Run: headless pygame with SDL's dummy video driver; simulated clock (each Clock.tick advances the game by its frame time, no real sleeping); random seed 0; keys injected as events and as key.get_pressed() state; no mouse input.
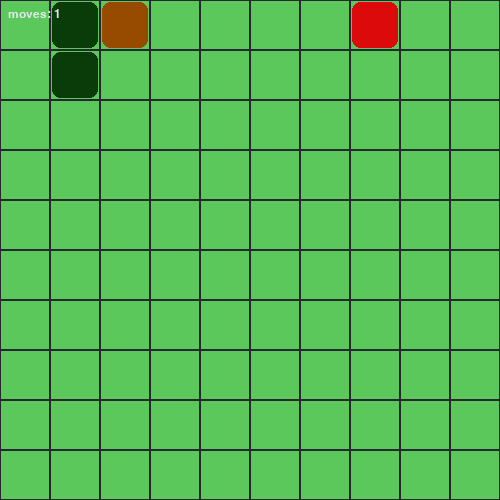
Frame 1 of 4 · flips 1–60 · no input
Frame 2 of 4 · flips 61–180 · tapped SPACE, RETURN · held RIGHT (→), D · screen unchanged from frame 1, image omitted
Frame 3 of 4 · flips 181–300 · held DOWN (↓), S · screen unchanged from frame 2, image omitted
Frame 4 of 4 · flips 301–420 · held LEFT (←), A, UP (↑), W · screen unchanged from frame 3, image omitted

The pygame program that drew these frames:

import random
import sys
from collections import deque

import pygame

#game params
GRID_W, GRID_H = 10, 10
CELL_SIZE = 50
MARGIN = 2
FPS = 10

WINDOW_W = GRID_W * CELL_SIZE
WINDOW_H = GRID_H * CELL_SIZE

#Colors (R,G,B)
BG = (90, 200, 90)
GRID_LINE = (40, 40, 48)
SNAKE_HEAD = (150, 75, 0)
SNAKE_BODY = (10, 60, 10)
FOOD = (220, 10, 10)
TEXT = (230, 230, 240)

def draw_board(screen, font, snake, food, moves):
    screen.fill(BG)
    # grid + cells
    for x in range(GRID_W):
        for y in range(GRID_H):
            r = pygame.Rect(x * CELL_SIZE, y * CELL_SIZE, CELL_SIZE, CELL_SIZE)
            pygame.draw.rect(screen, GRID_LINE, r, 1)

    # snake
    for i, (sx, sy) in enumerate(snake):
        r = pygame.Rect(
            sx * CELL_SIZE + MARGIN,
            sy * CELL_SIZE + MARGIN,
            CELL_SIZE - 2 * MARGIN,
            CELL_SIZE - 2 * MARGIN,
        )
        pygame.draw.rect(screen, SNAKE_HEAD if i == 0 else SNAKE_BODY, r, border_radius=8)

    #food
    fx = food[0]
    fy = food[1]
    r = pygame.Rect(
            fx * CELL_SIZE + MARGIN,
            fy * CELL_SIZE + MARGIN,
            CELL_SIZE - 2 * MARGIN,
            CELL_SIZE - 2 * MARGIN,)
    pygame.draw.rect(screen, FOOD, r, border_radius=8)


    # HUD text (top-left overlay)
    hud = f"moves: {moves}"
    surf = font.render(hud, True, TEXT)
    screen.blit(surf, (8, 8))

def newHeadPos(dir, posX, posY):
    if dir == 0:
        newPosX = posX
        newPosY = posY - 1
    elif dir == 1:
        newPosX = posX + 1
        newPosY = posY
    elif dir == 2:
        newPosX = posX
        newPosY = posY + 1
    elif dir == 3:
        newPosX = posX - 1
        newPosY = posY
    return(newPosX, newPosY)

def main():
    pygame.init()
    screen = pygame.display.set_mode((WINDOW_W, WINDOW_H))
    clock = pygame.time.Clock()
    font = pygame.font.SysFont("consolas", 18)

    #The snake itself
    snake = []
    snake.append((2, 0)) #Head
    snake.append((1, 0))
    snake.append((0, 0))
    lenght = 3

    #0 = up, 1 = right, 2 = down, 3 = left
    trail = [] #length of snake -1
    trail.append(1)
    trail.append(1)

    #Spawn food, TODO make random
    food = (7, 0)

    moves = 0
    isDead = False

    while True:
        #For exiting, ecs key or red cross
        for event in pygame.event.get():
            if event.type == pygame.QUIT:
                pygame.quit()
                sys.exit(0)
            if event.type == pygame.KEYDOWN:
                if event.key == pygame.K_ESCAPE:
                    pygame.quit()
                    sys.exit(0)

        moves = moves + 1

        #Get direction
        direction = 1#TODO, replace later
        direction = (direction + trail[0]) % 4

        #Move snake
        for i in range(lenght - 1, 0, -1):
            snake[i] = snake[i - 1]
        snake[0] = newHeadPos(direction, snake[0][0], snake[0][1])

        for i in range(lenght - 2, 0, -1):
            trail[i] = trail[i - 1]
        trail[0] = direction
        
        #Or grow if it landed on food
        #Respawn food
        
        draw_board(screen, font, list(snake), food, direction)
        pygame.display.flip()
        clock.tick(FPS)

        #Check for death
        if isDead:
            break

if __name__ == "__main__":
    main()
